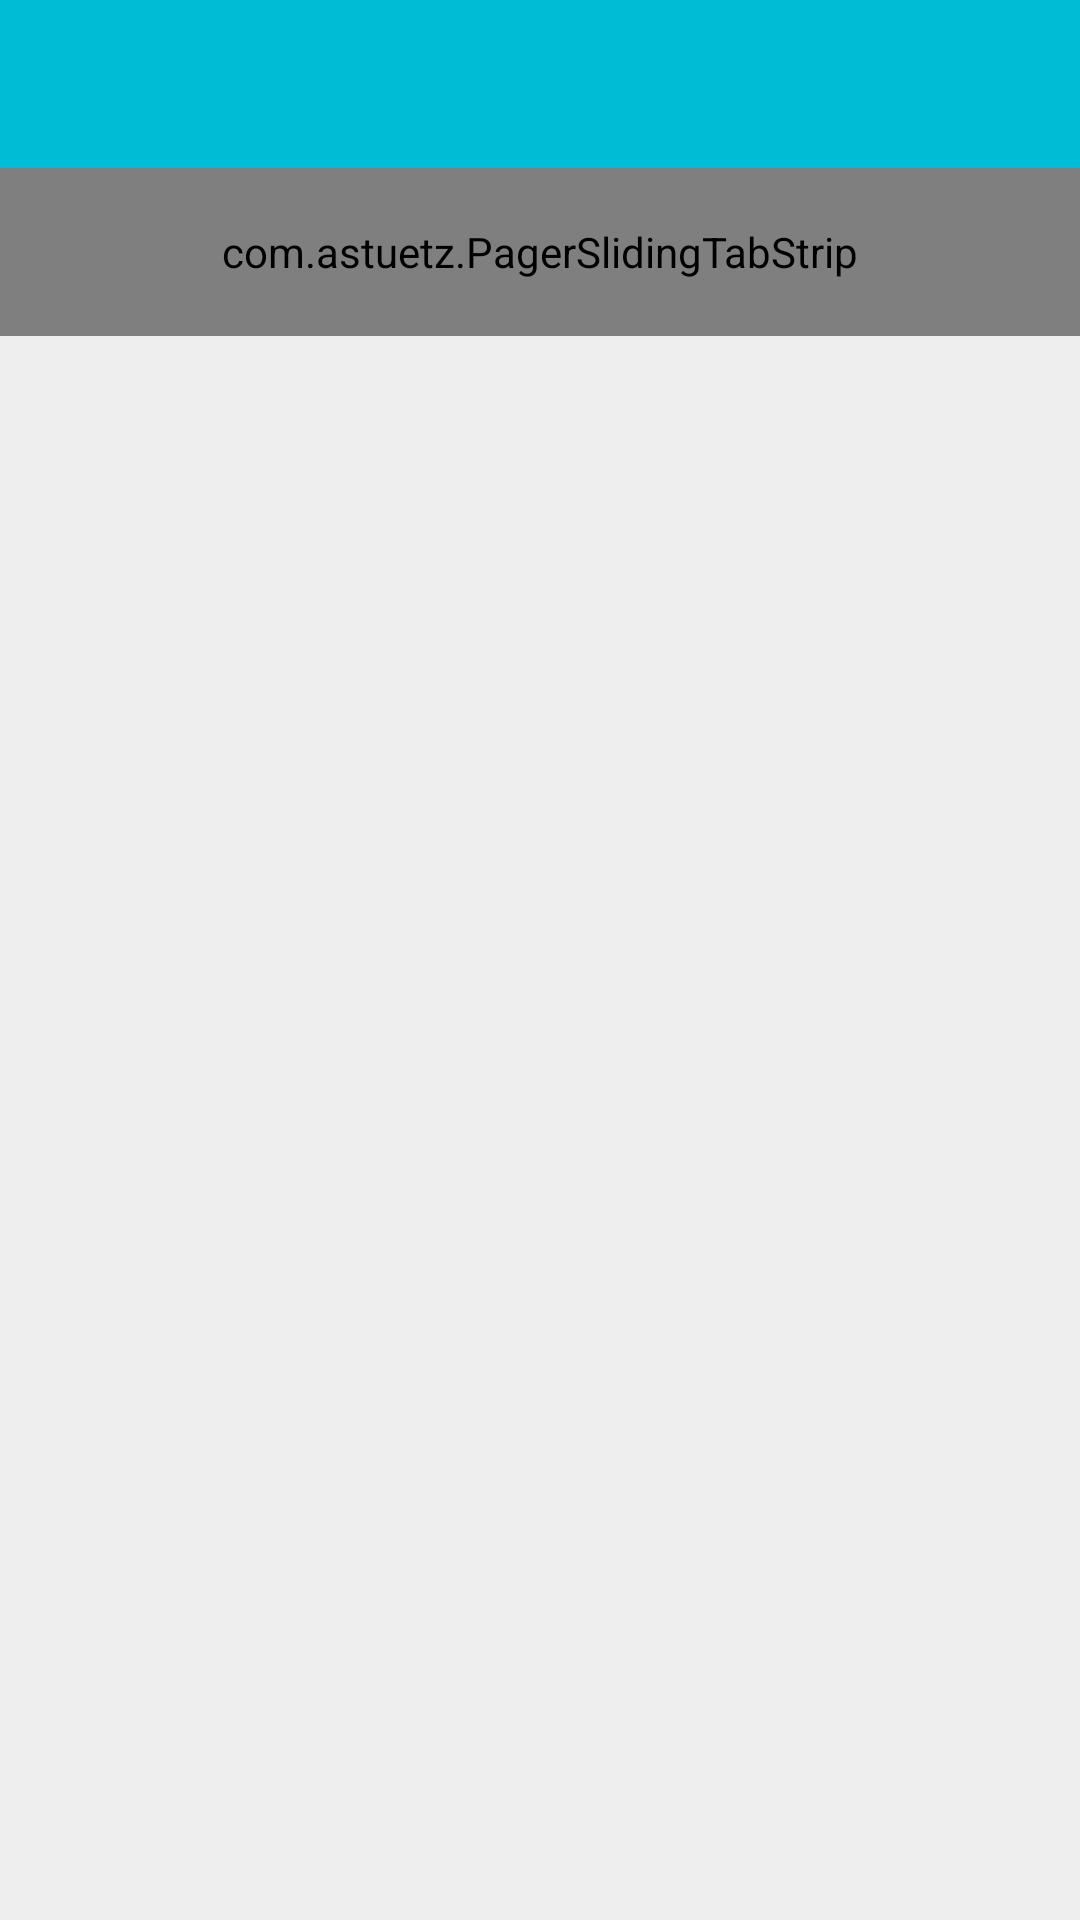

This screen was rendered from an Android layout file. Write that file and the resources it references.
<!-- AndroidManifest.xml: application theme AppTheme -->
<!-- res/layout/activity_main.xml -->
<?xml version="1.0" encoding="utf-8"?>
<LinearLayout xmlns:android="http://schemas.android.com/apk/res/android"
              xmlns:app="http://schemas.android.com/apk/res-auto"
              xmlns:tools="http://schemas.android.com/tools"
              android:layout_width="match_parent"
              android:layout_height="match_parent"
              android:orientation="vertical"
              tools:context=".MainActivity"
    >

    
    <include layout="@layout/common_toolbar"/>


    

    <com.astuetz.PagerSlidingTabStrip
        android:id="@+id/tabs"
        android:layout_width="match_parent"
        android:layout_height="?attr/actionBarSize"
        android:background="@color/primary"
        app:pstsDividerColor="@color/primary"
        app:pstsIndicatorColor="?attr/colorAccent"
        app:pstsShouldExpand="true"

        />

    <android.support.v4.view.ViewPager
        android:id="@+id/viewPage"
        android:layout_width="match_parent"
        android:layout_height="match_parent"
        />


</LinearLayout>
<!-- res/layout/common_toolbar.xml (included above) -->
<?xml version="1.0" encoding="utf-8"?>
<android.support.v7.widget.Toolbar
    android:id="@+id/toolbar"
    xmlns:android="http://schemas.android.com/apk/res/android"
    xmlns:app="http://schemas.android.com/apk/res-auto"
    android:layout_width="match_parent"
    android:layout_height="?attr/actionBarSize"
    android:background="@color/primary"
    android:theme="@style/AppTheme.Toolbar.Light"
    app:popupTheme="@style/Theme.AppCompat.Light.NoActionBar"
    />
<!-- resources referenced by this layout -->
<resources>
  <color name="primary">#00BCD4</color>
  <style name="AppTheme.Toolbar.Light" parent="Theme.AppCompat.NoActionBar">
      
      <item name="android:textColorPrimary">@color/brand_text</item>
      
      <item name="actionMenuTextColor">@color/brand_text</item>
      
      <item name="android:textColorSecondary">@color/brand_text</item>
  </style>
  <style name="AppTheme" parent="AppTheme.Base">
          
      </style>
  <color name="brand_text">#FFFFFF</color>
  <style name="AppTheme.Base" parent="Theme.AppCompat.Light.NoActionBar">
          <item name="colorPrimaryDark">@color/primary_dark</item>
          <item name="colorPrimary">@color/primary</item>
          <item name="colorAccent">@color/accent</item>
          <item name="android:textColorPrimary">@color/primary_text</item>
          <item name="android:textColorSecondary">@color/secondary_text</item>
          <item name="android:windowBackground">@color/background</item>
          <item name="android:divider">@color/divider</item>
  
      </style>
  <color name="primary_dark">#0097A7</color>
  <color name="accent">#FF9800</color>
  <color name="primary_text">#212121</color>
  <color name="secondary_text">#727272</color>
  <color name="background">#ffeeeeee</color>
  <color name="divider">#B6B6B6</color>
</resources>
